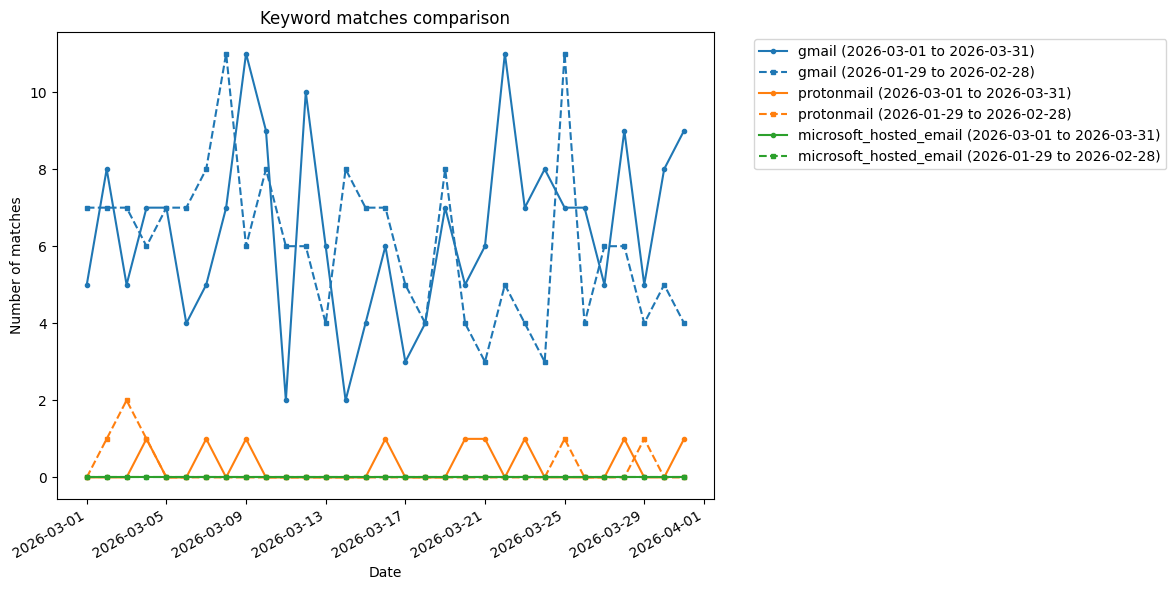

Data behind this chart, as committed beside it:
date, num-gmail-matches-2026-03-01_to_2026-03-…, num-gmail-matches-2026-01-29_to_2026-02-…, num-protonmail-matches-2026-03-01_to_202…, num-protonmail-matches-2026-01-29_to_202…, num-microsoft_hosted_email-matches-2026-…, num-microsoft_hosted_email-matches-2026-…, 2026-03-01_to_2026-03-31-gmail-matching-…, 2026-01-29_to_2026-02-28-gmail-matching-…, 2026-03-01_to_2026-03-31-protonmail-matc…, 2026-01-29_to_2026-02-28-protonmail-matc…, 2026-03-01_to_2026-03-31-microsoft_hoste…, 2026-01-29_to_2026-02-28-microsoft_hoste…
2026-03-01, 5, 7, 0, 0, 0, 0, 1568372;1568404;1568430;1568434;1568455, 1562438;1562608;1562760;1562791;1562884;…, , , , 
2026-03-02, 8, 7, 0, 1, 0, 0, 1568404;1568427;1568458;1568468;1568499;…, 1562608;1562965;1562988;1563030;1563051;…, , 1563063, , 
2026-03-03, 5, 7, 0, 2, 0, 0, 1568434;1568506;1568712;1568759;1568887, 1561552;1562866;1563051;1563063;1563076;…, , 1563063;1563117, , 
2026-03-04, 7, 6, 1, 1, 0, 0, 1568851;1568970;1569004;1569006;1569012;…, 1561552;1563228;1563229;1563257;1563275;…, 1568920, 1563063, , 
2026-03-05, 7, 7, 0, 0, 0, 0, 1564330;1569106;1569126;1569179;1569189;…, 1563277;1563343;1563402;1563427;1563475;…, , , , 
2026-03-06, 4, 7, 0, 0, 0, 0, 1564330;1569154;1569393;1569398, 1563443;1563577;1563585;1563586;1563587;…, , , , 
2026-03-07, 5, 8, 1, 0, 0, 0, 1567103;1569449;1569453;1569509;1569583, 1563576;1563655;1563789;1563791;1563797;…, 1569473, , , 
2026-03-08, 7, 11, 0, 0, 0, 0, 1567103;1569448;1569724;1569763;1569764;…, 1563585;1563961;1563978;1563989;1563998;…, , , , 
2026-03-09, 11, 6, 1, 0, 0, 0, 1569006;1569095;1569155;1569189;1569715;…, 1564028;1564113;1564182;1564188;1564208;…, 1569826, , , 
2026-03-10, 9, 8, 0, 0, 0, 0, 1569453;1569649;1570002;1570005;1570054;…, 1563585;1564055;1564337;1564351;1564356;…, , , , 
2026-03-11, 2, 6, 0, 0, 0, 0, 1569649;1570214, 1564351;1564392;1564405;1564556;1564628;…, , , , 
2026-03-12, 10, 6, 0, 0, 0, 0, 1569453;1569649;1570326;1570345;1570363;…, 1562947;1564637;1564647;1564675;1564817;…, , , , 
2026-03-13, 6, 4, 0, 0, 0, 0, 1569453;1570187;1570556;1570563;1570577;…, 1564556;1564842;1564869;1564871, , , , 
2026-03-14, 2, 8, 0, 0, 0, 0, 1570713;1570789, 1564351;1564894;1565085;1565122;1565165;…, , , , 
2026-03-15, 4, 7, 0, 0, 0, 0, 1570874;1570975;1570995;1571025, 1564351;1564894;1565212;1565223;1565294;…, , , , 
2026-03-16, 6, 7, 1, 0, 0, 0, 1570691;1571025;1571026;1571039;1571079;…, 1564894;1565009;1565212;1565410;1565447;…, 1571039, , , 
2026-03-17, 3, 5, 0, 0, 0, 0, 1569453;1571220;1571361, 1564802;1564894;1565581;1565662;1565722, , , , 
2026-03-18, 4, 4, 0, 0, 0, 0, 1571253;1571385;1571527;1571531, 1565662;1565771;1565815;1565860, , , , 
2026-03-19, 7, 8, 0, 0, 0, 0, 1571481;1571531;1571597;1571666;1571697;…, 1564556;1565009;1565815;1565860;1566016;…, , , , 
2026-03-20, 5, 4, 1, 0, 0, 0, 1571527;1571666;1571816;1571832;1571871, 1565815;1566049;1566203;1566222, 1571885, , , 
2026-03-21, 6, 3, 1, 0, 0, 0, 1571900;1571904;1571916;1571958;1572005;…, 1566249;1566301;1566319, 1571885, , , 
2026-03-22, 11, 5, 0, 0, 0, 0, 1571285;1571448;1571799;1572016;1572022;…, 1566301;1566414;1566523;1566565;1566571, , , , 
2026-03-23, 7, 4, 1, 0, 0, 0, 1571253;1571698;1571780;1572051;1572210;…, 1566301;1566544;1566557;1566751, 1571885, , , 
2026-03-24, 8, 3, 0, 0, 0, 0, 1570381;1571253;1572104;1572236;1572359;…, 1565223;1566876;1566880, , , , 
2026-03-25, 7, 11, 0, 1, 0, 0, 1572104;1572596;1572597;1572627;1572633;…, 1564715;1566319;1566523;1566796;1566861;…, , 1566950, , 
2026-03-26, 7, 4, 0, 0, 0, 0, 1571253;1571705;1572104;1572169;1572843;…, 1566927;1567103;1567161;1567205, , , , 
2026-03-27, 5, 6, 0, 0, 0, 0, 1572855;1572925;1572977;1573042;1573048, 1566523;1566947;1567253;1567330;1567332;…, , , , 
2026-03-28, 9, 6, 1, 0, 0, 0, 1571026;1573147;1573155;1573159;1573186;…, 1567205;1567443;1567488;1567601;1567642;…, 1573150, , , 
2026-03-29, 5, 4, 0, 1, 0, 0, 1573155;1573205;1573295;1573331;1573435, 1565223;1567418;1567443;1567752, , 1567767, , 
2026-03-30, 8, 5, 0, 0, 0, 0, 1573435;1573469;1573484;1573560;1573590;…, 1567655;1567916;1567918;1567960;1568007, , , , 
2026-03-31, 9, 4, 1, 0, 0, 0, 1573646;1573652;1573674;1573774;1573791;…, 1568075;1568094;1568146;1568147, 1573818, , , 
